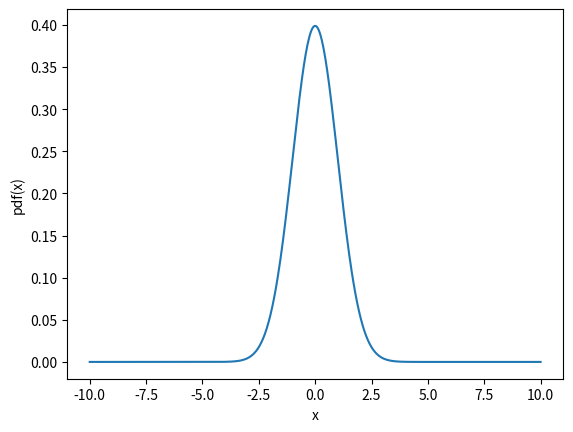
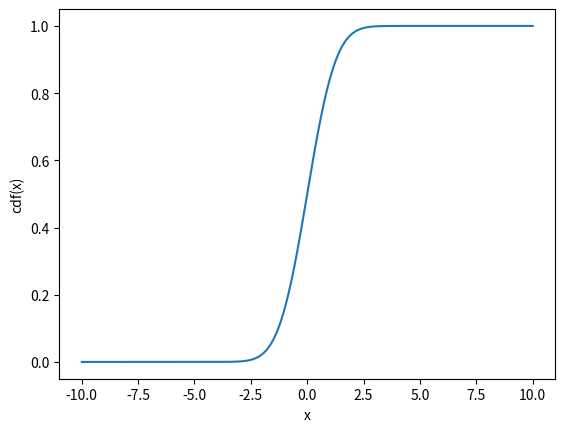
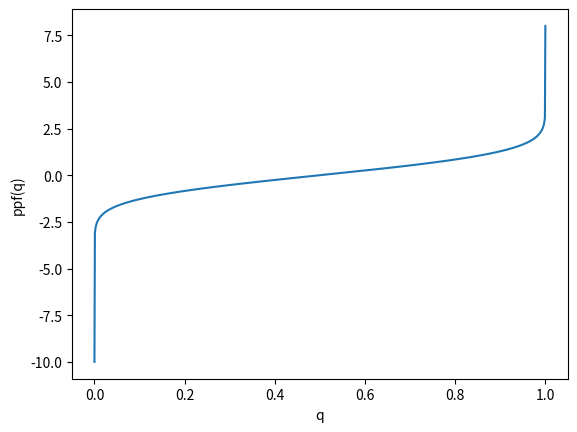
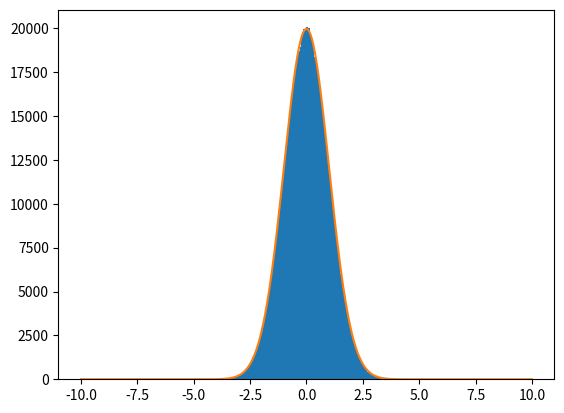

Write Python code to recreate these figures, in order.

import numpy as np
from scipy.interpolate import InterpolatedUnivariateSpline
from matplotlib import pyplot as plt
from scipy.optimize import curve_fit



class ProbabilityDensityFunction(InterpolatedUnivariateSpline):

    """Class describing a probability density function.
    """

    def __init__(self, x, y):
        """Constructor.
        """
        InterpolatedUnivariateSpline.__init__(self, x, y)
        ycdf = np.array([self.integral(x[0], xcdf) for xcdf in x])
        self.cdf = InterpolatedUnivariateSpline(x, ycdf)
        # Need to make sure that the vector I am passing to the ppf spline as
        # the x values has no duplicates---and need to filter the y
        # accordingly.
        xppf, ippf = np.unique(ycdf, return_index=True)
        yppf = x[ippf]
        self.ppf = InterpolatedUnivariateSpline(xppf, yppf)

    def prob(self, x1, x2):
        """Return the probability for the random variable to be included
        between x1 and x2.
        """
        return self.cdf(x2) - self.cdf(x1)

    def rnd(self, size=1000):
        """Return an array of random values from the pdf.
        """
        return self.ppf(np.random.uniform(size=size))



def test_triangular():
    """Unit test with a triangular distribution.
    """
    x = np.linspace(0., 1., 101)
    y = 2. * x
    pdf = ProbabilityDensityFunction(x, y)
    a = np.array([0.2, 0.6])
    print(pdf(a))

    plt.figure('pdf')
    plt.plot(x, pdf(x))
    plt.xlabel('x')
    plt.ylabel('pdf(x)')

    plt.figure('cdf')
    plt.plot(x, pdf.cdf(x))
    plt.xlabel('x')
    plt.ylabel('cdf(x)')

    plt.figure('ppf')
    q = np.linspace(0., 1., 250)
    plt.plot(q, pdf.ppf(q))
    plt.xlabel('q')
    plt.ylabel('ppf(q)')

    plt.figure('Sampling')
    rnd = pdf.rnd(1000000)
    plt.hist(rnd, bins=200)


def test_gauss(mu=0., sigma=1., support=10., num_points=500):
    """Unit test with a gaussian distribution.
    """
    from scipy.stats import norm
    x = np.linspace(-support * sigma + mu, support * sigma + mu, num_points)
    y = norm.pdf(x, mu, sigma)
    pdf = ProbabilityDensityFunction(x, y)

    plt.figure('pdf')
    plt.plot(x, pdf(x))
    plt.xlabel('x')
    plt.ylabel('pdf(x)')

    plt.figure('cdf')
    plt.plot(x, pdf.cdf(x))
    plt.xlabel('x')
    plt.ylabel('cdf(x)')

    plt.figure('ppf')
    q = np.linspace(0., 1., 1000)
    plt.plot(q, pdf.ppf(q))
    plt.xlabel('q')
    plt.ylabel('ppf(q)')

    plt.figure('Sampling')
    rnd = pdf.rnd(1000000)
    ydata, edges, _ = plt.hist(rnd, bins=200)
    xdata = 0.5 * (edges[1:] + edges[:-1])

    def f(x, C, mu, sigma):
        return C * norm.pdf(x, mu, sigma)
    
    popt, pcov = curve_fit(f, xdata, ydata)
    print(popt)
    print(np.sqrt(pcov.diagonal()))
    _x = np.linspace(-10, 10, 500)
    _y = f(_x, *popt)
    plt.plot(_x, _y)

    mask = ydata > 0
    chi2 = sum(((ydata[mask] - f(xdata[mask], *popt)) / np.sqrt(ydata[mask]))**2.)
    nu = mask.sum() - 3
    sigma = np.sqrt(2 * nu)
    print(chi2, nu, sigma)
    


if __name__ == '__main__':
    test_gauss()
    plt.show()
